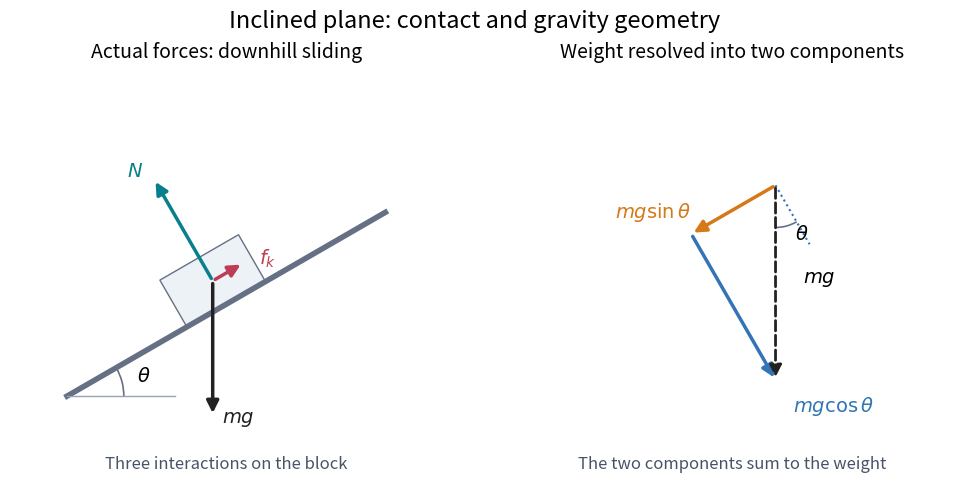

Here is the Python script that generated this plot: (Note: this script raises an exception after producing the figure.)
"""Original incline geometry; tested with Python 3.14 and matplotlib 3.10.7.

Run from _media; writes the matching PNG into the current directory.
"""

from pathlib import Path

import matplotlib.pyplot as plt
from matplotlib.patches import Arc, Polygon
import numpy as np


def arrow(ax, start, delta, color, label, offset):
    end = start + delta
    ax.annotate("", xy=end, xytext=start,
                arrowprops={"arrowstyle": "-|>", "color": color,
                            "lw": 2.5, "mutation_scale": 18})
    ax.text(*(end + offset), label, color=color, fontsize=14,
            ha="center", va="center")


def main():
    theta = np.deg2rad(30)
    up = np.array([np.cos(theta), np.sin(theta)])
    normal = np.array([-np.sin(theta), np.cos(theta)])
    down = -up
    fig, axes = plt.subplots(1, 2, figsize=(10, 5.2), dpi=120)
    fig.set_facecolor("white")
    for ax in axes:
        ax.set_aspect("equal")
        ax.set_facecolor("white")
        ax.set_xlim(-2.0, 2.0)
        ax.set_ylim(-1.9, 1.9)
        ax.axis("off")

    ax = axes[0]
    anchor = np.array([0., -0.2])
    ax.plot(*np.array([anchor - 1.7 * up, anchor + 1.7 * up]).T,
            color="#667085", lw=4)
    center = anchor + 0.25 * normal
    corners = [center + x * up + y * normal
               for x, y in [(-0.42, -0.25), (0.42, -0.25),
                            (0.42, 0.25), (-0.42, 0.25)]]
    ax.add_patch(Polygon(corners, facecolor="#edf2f7", edgecolor="#667085"))
    arrow(ax, center, np.array([0., -1.25]), "#222222", r"$mg$",
          np.array([0.24, -0.02]))
    arrow(ax, center, 1.25 * np.cos(theta) * normal, "#087f8c", r"$N$",
          np.array([-0.18, 0.08]))
    arrow(ax, center, 0.3 * 1.25 * np.cos(theta) * up, "#bd3d54", r"$f_k$",
          np.array([0.23, 0.04]))
    base = anchor - 1.7 * up
    ax.plot([base[0], base[0]+1], [base[1], base[1]], color="#98a2b3", lw=1)
    ax.add_patch(Arc(base, 1.05, 1.05, theta1=0, theta2=30,
                     color="#667085", lw=1.2))
    ax.text(base[0]+0.65, base[1]+0.13, r"$\theta$", fontsize=14)
    ax.set_title("Actual forces: downhill sliding", fontsize=14, pad=14)
    ax.text(0, -1.72, "Three interactions on the block", fontsize=12,
            ha="center", color="#475467")

    ax = axes[1]
    start = np.array([0.4, 0.9])
    weight = np.array([0., -1.8])
    parallel = 1.8 * np.sin(theta) * down
    inward = -1.8 * np.cos(theta) * normal
    arrow(ax, start, parallel, "#d57919", r"$mg\sin\theta$",
          np.array([-0.35, 0.20]))
    arrow(ax, start + parallel, inward, "#3274b5", r"$mg\cos\theta$",
          np.array([0.54, -0.24]))
    ax.annotate("", xy=start + weight, xytext=start,
                arrowprops={"arrowstyle": "-|>", "color": "#222222",
                            "lw": 2, "linestyle": "--", "mutation_scale": 18})
    ax.text(0.65, 0.0, r"$mg$", fontsize=14)
    ax.plot(*np.array([start, start - 0.63 * normal]).T,
            color="#3274b5", ls=":", lw=1.5)
    ax.add_patch(Arc(start, 0.78, 0.78, theta1=270, theta2=300,
                     color="#667085", lw=1.2))
    ax.text(0.58, 0.40, r"$\theta$", fontsize=14)
    ax.set_title("Weight resolved into two components", fontsize=14, pad=14)
    ax.text(0, -1.72, "The two components sum to the weight", fontsize=12,
            ha="center", color="#475467")
    fig.suptitle("Inclined plane: contact and gravity geometry", fontsize=17, y=0.98)
    fig.subplots_adjust(left=0.03, right=0.98, bottom=0.06, top=0.85, wspace=0.14)
    fig.savefig(Path(__file__).stem + ".png", facecolor="white", transparent=False)
    plt.close(fig)


if __name__ == "__main__":
    main()
